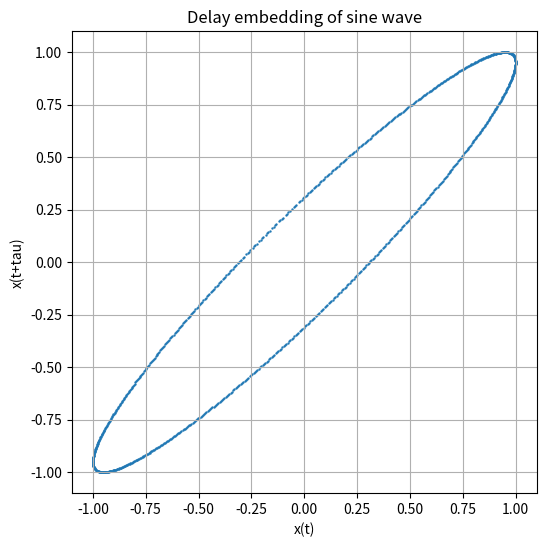
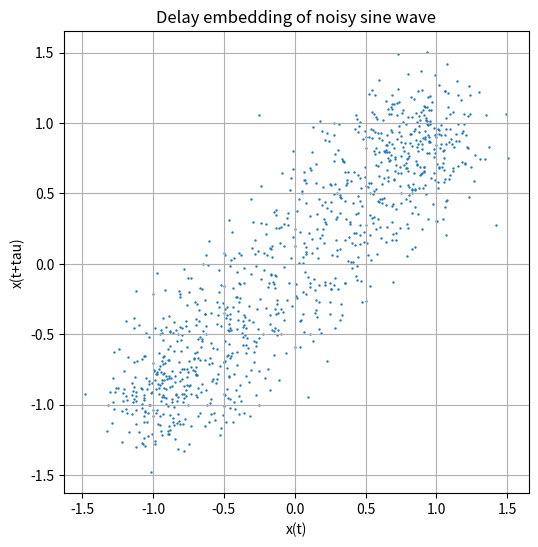

Write the Python code that produced these figures, in order.
import numpy as np 
import matplotlib.pyplot as plt 
import os 

os.makedirs("plots",exist_ok=True)
np.random.seed(42)

## Todays objective : 
# plotting sine wave embedding 
# plotting noisy sine wave embedding 

N = 1000 
t= np.linspace(0,1,N)

# Generating sine wave 

A=1 
f=5
sine_wave = A*np.sin (2*np.pi*f*t)

# Generating noise 

noise = np.random.normal (0,0.2,N)

# Noisy signal 

noisy_signal = noise + sine_wave

# Creating delay embedding function 

def delay_embedding(signal, tau=10): 
    x1= signal[:-tau]
    x2=signal[tau:]

    return x1,x2  # returns the pair lists (x(t),x(t+tau))


x_sine,y_sine=delay_embedding(sine_wave)
x_noisy,y_noisy= delay_embedding(noisy_signal)


# Experiment 01 : plot sine wave embedding 

plt.figure(figsize=(6,6))

plt.scatter(x_sine,y_sine,s=0.5)
plt.title("Delay embedding of sine wave")
plt.xlabel("x(t)")
plt.ylabel("x(t+tau)")

plt.grid()
plt.savefig("plots/sine_embedding.png")
plt.close()

# Experiment 02 : plot noisy sine wave embedding 

plt.figure (figsize=(6,6))

plt.scatter(x_noisy,y_noisy,s=0.5)
plt.title("Delay embedding of noisy sine wave")

plt.xlabel("x(t)")
plt.ylabel("x(t+tau)")

plt.grid()
plt.savefig("plots/noisy_sine_embedding.png")
plt.close()
